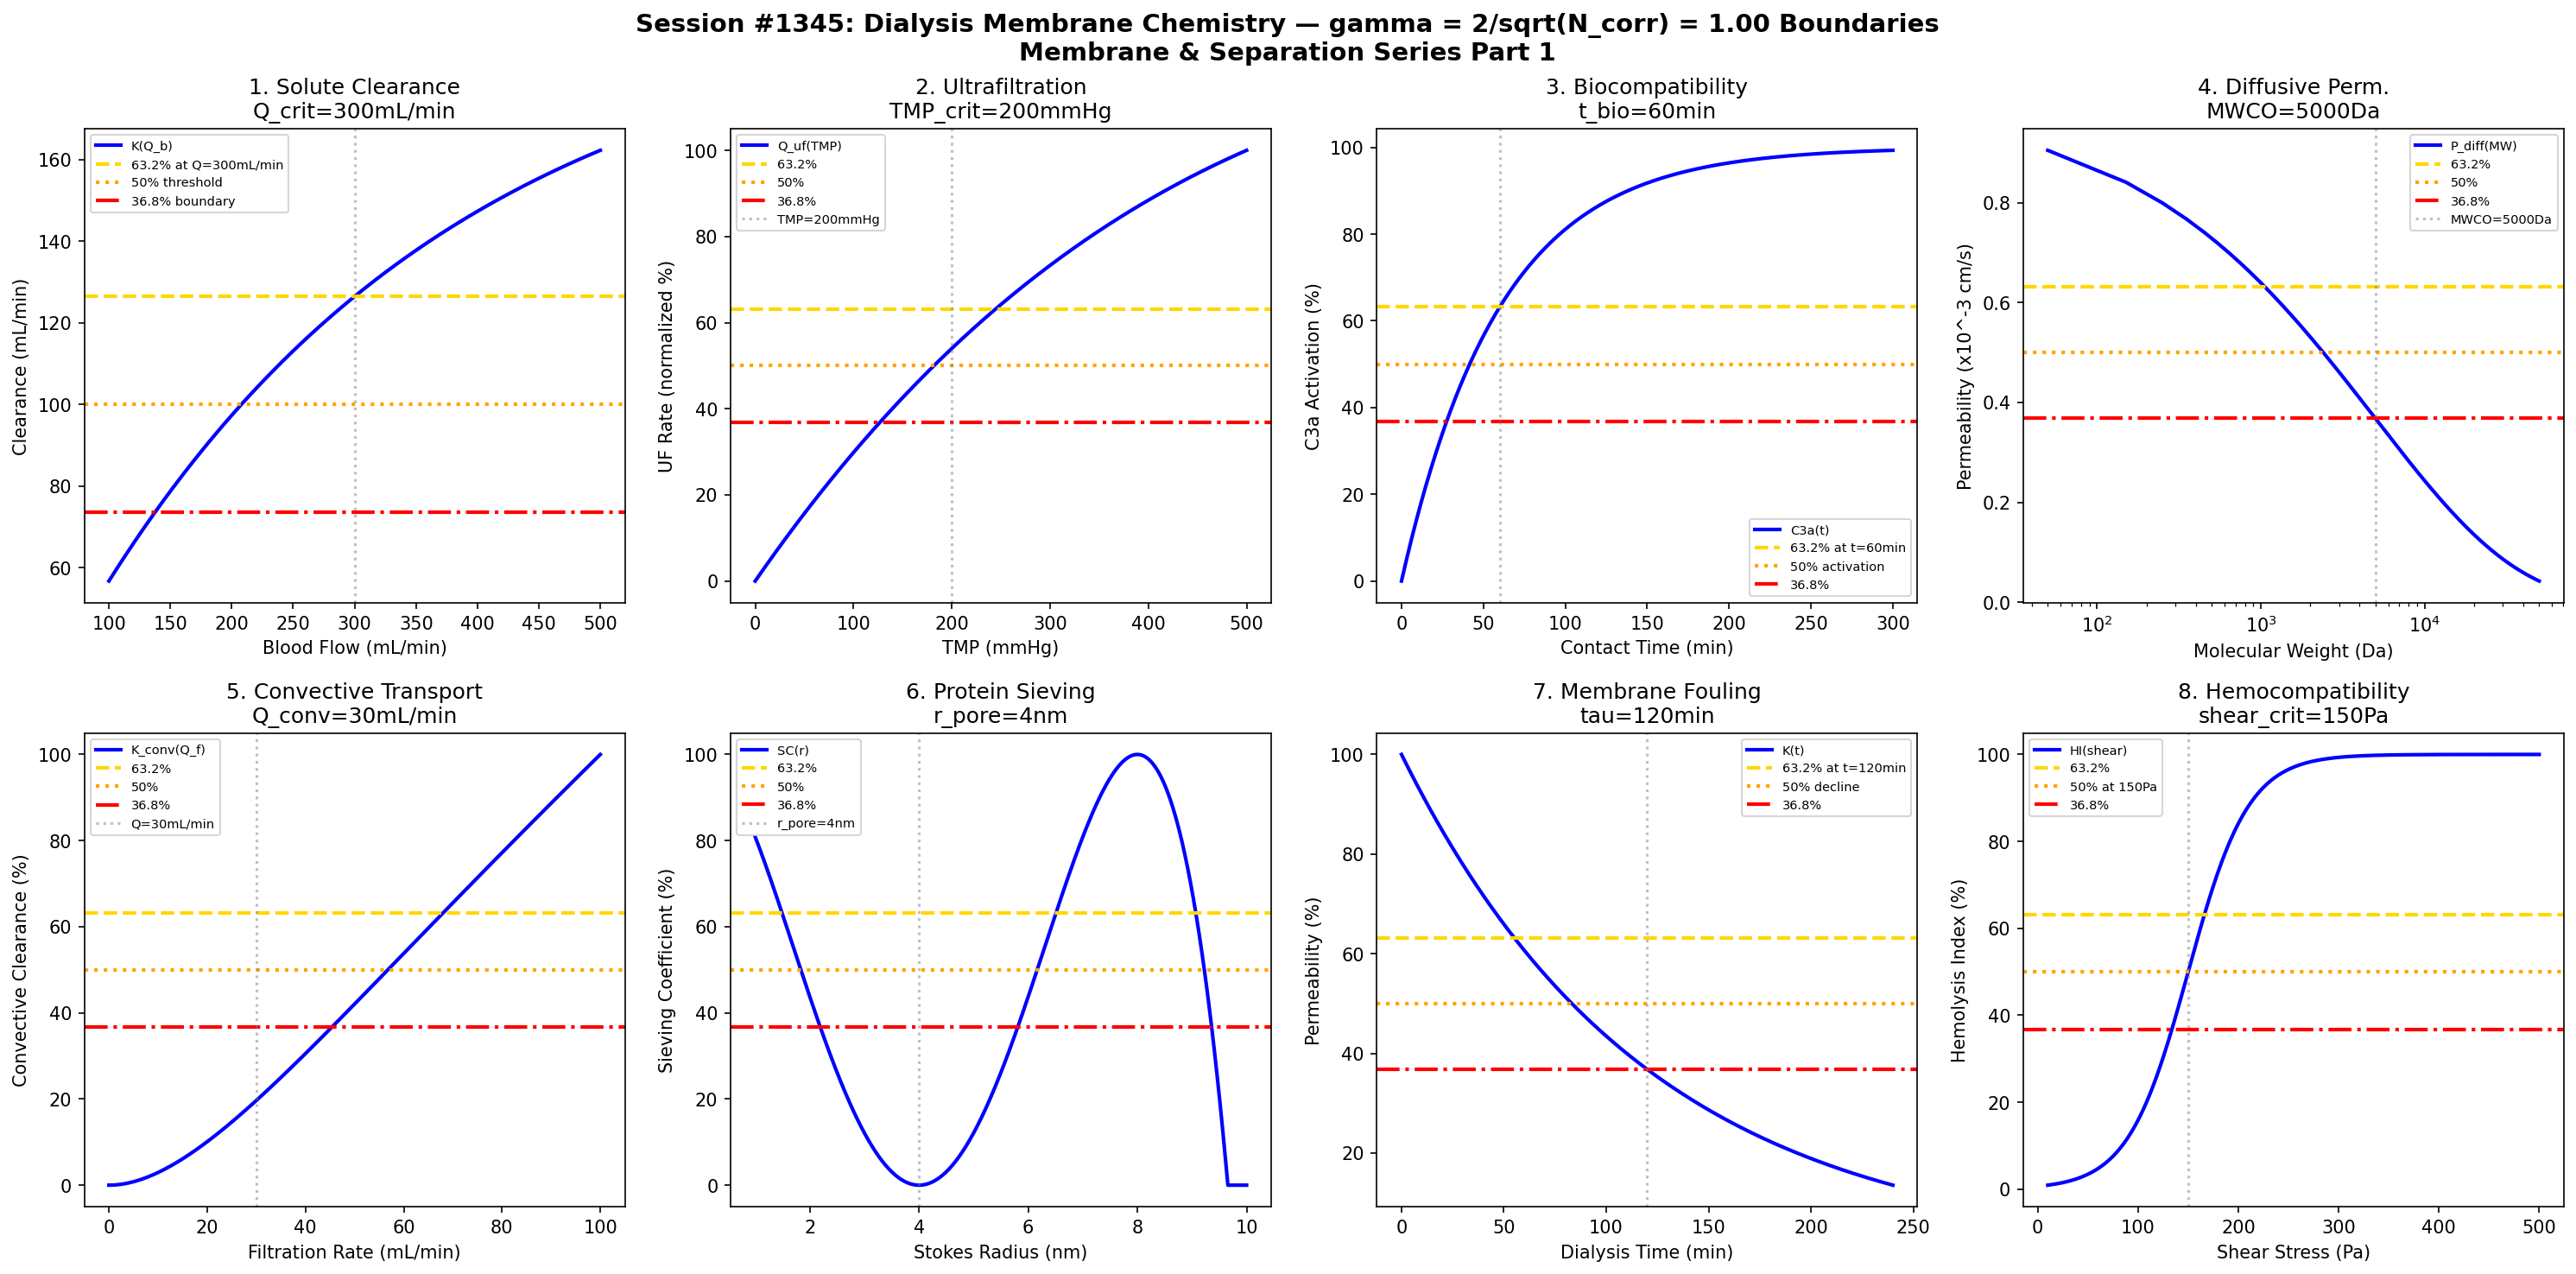

Reproduce this figure in Python.
#!/usr/bin/env python3
"""
Chemistry Session #1345: Dialysis Membrane Chemistry Coherence Analysis
Finding #1208: gamma = 2/sqrt(N_corr) boundaries in dialysis separation

Tests gamma ~ 1 (N_corr=4) in: solute clearance, ultrafiltration, biocompatibility,
diffusive permeability, convective transport, protein sieving coefficient,
membrane fouling, hemocompatibility.

*** Membrane & Separation Chemistry Series Part 1 ***
"""

import numpy as np
import matplotlib.pyplot as plt
from datetime import datetime

print("=" * 70)
print("CHEMISTRY SESSION #1345: DIALYSIS MEMBRANE CHEMISTRY")
print("Finding #1208 | Membrane & Separation Series Part 1")
print("=" * 70)

# Coherence parameter: gamma = 2/sqrt(N_corr) with N_corr = 4
N_corr = 4
gamma = 2 / np.sqrt(N_corr)
print(f"\nCoherence Parameter: gamma = 2/sqrt({N_corr}) = {gamma:.4f}")

fig, axes = plt.subplots(2, 4, figsize=(20, 10))
fig.suptitle(f'Session #1345: Dialysis Membrane Chemistry — gamma = 2/sqrt(N_corr) = {gamma:.2f} Boundaries\nMembrane & Separation Series Part 1',
             fontsize=14, fontweight='bold')

results = []

# Characteristic points for gamma = 1.0
HALF = 0.50      # 50% - half maximum
E_FOLD = 0.632   # 63.2% - 1 - 1/e
INV_E = 0.368    # 36.8% - 1/e

# 1. Solute Clearance Boundary
ax = axes[0, 0]
Q_b = np.linspace(100, 500, 500)  # mL/min blood flow rate
Q_crit = 300 * gamma  # mL/min critical flow rate
# Clearance approaches asymptote
K = 200 * (1 - np.exp(-Q_b / Q_crit))  # mL/min clearance
ax.plot(Q_b, K, 'b-', linewidth=2, label='K(Q_b)')
ax.axhline(y=200 * E_FOLD, color='gold', linestyle='--', linewidth=2, label=f'63.2% at Q={Q_crit:.0f}mL/min')
ax.axhline(y=200 * HALF, color='orange', linestyle=':', linewidth=2, label='50% threshold')
ax.axhline(y=200 * INV_E, color='red', linestyle='-.', linewidth=2, label='36.8% boundary')
ax.axvline(x=Q_crit, color='gray', linestyle=':', alpha=0.5)
ax.set_xlabel('Blood Flow (mL/min)'); ax.set_ylabel('Clearance (mL/min)')
ax.set_title(f'1. Solute Clearance\nQ_crit={Q_crit:.0f}mL/min'); ax.legend(fontsize=7)
results.append(('Clearance', gamma, f'Q={Q_crit:.0f}mL/min'))
print(f"\n1. CLEARANCE: Critical flow Q = {Q_crit:.0f} mL/min -> gamma = {gamma:.4f}")

# 2. Ultrafiltration Threshold
ax = axes[0, 1]
TMP = np.linspace(0, 500, 500)  # mmHg transmembrane pressure
TMP_uf = 200 * gamma  # mmHg UF threshold
K_uf = 20  # mL/h/mmHg ultrafiltration coefficient
# UF rate with limiting behavior
Q_uf = K_uf * TMP * np.exp(-TMP / TMP_uf / 5)
Q_uf = Q_uf / Q_uf.max() * 100
ax.plot(TMP, Q_uf, 'b-', linewidth=2, label='Q_uf(TMP)')
ax.axhline(y=E_FOLD * 100, color='gold', linestyle='--', linewidth=2, label='63.2%')
ax.axhline(y=HALF * 100, color='orange', linestyle=':', linewidth=2, label='50%')
ax.axhline(y=INV_E * 100, color='red', linestyle='-.', linewidth=2, label='36.8%')
ax.axvline(x=TMP_uf, color='gray', linestyle=':', alpha=0.5, label=f'TMP={TMP_uf:.0f}mmHg')
ax.set_xlabel('TMP (mmHg)'); ax.set_ylabel('UF Rate (normalized %)')
ax.set_title(f'2. Ultrafiltration\nTMP_crit={TMP_uf:.0f}mmHg'); ax.legend(fontsize=7)
results.append(('Ultrafiltration', gamma, f'TMP={TMP_uf:.0f}mmHg'))
print(f"\n2. ULTRAFILTRATION: Threshold at TMP = {TMP_uf:.0f} mmHg -> gamma = {gamma:.4f}")

# 3. Biocompatibility Transition
ax = axes[0, 2]
t_contact = np.linspace(0, 300, 500)  # minutes contact time
t_bio = 60 * gamma  # minutes biocompatibility time constant
# Complement activation
C3a = 100 * (1 - np.exp(-t_contact / t_bio))
ax.plot(t_contact, C3a, 'b-', linewidth=2, label='C3a(t)')
ax.axhline(y=100 * E_FOLD, color='gold', linestyle='--', linewidth=2, label=f'63.2% at t={t_bio:.0f}min')
ax.axhline(y=100 * HALF, color='orange', linestyle=':', linewidth=2, label='50% activation')
ax.axhline(y=100 * INV_E, color='red', linestyle='-.', linewidth=2, label='36.8%')
ax.axvline(x=t_bio, color='gray', linestyle=':', alpha=0.5)
ax.set_xlabel('Contact Time (min)'); ax.set_ylabel('C3a Activation (%)')
ax.set_title(f'3. Biocompatibility\nt_bio={t_bio:.0f}min'); ax.legend(fontsize=7)
results.append(('Biocompat', gamma, f't={t_bio:.0f}min'))
print(f"\n3. BIOCOMPATIBILITY: Time constant t = {t_bio:.0f} min -> gamma = {gamma:.4f}")

# 4. Diffusive Permeability
ax = axes[0, 3]
MW = np.linspace(50, 50000, 500)  # Da molecular weight
MW_cutoff = 5000 * gamma  # Da molecular weight cutoff
# Diffusive permeability decreases with MW
P_diff = 1e-3 * np.exp(-np.sqrt(MW / MW_cutoff))
ax.semilogx(MW, P_diff * 1000, 'b-', linewidth=2, label='P_diff(MW)')
ax.axhline(y=1e-3 * 1000 * E_FOLD, color='gold', linestyle='--', linewidth=2, label='63.2%')
ax.axhline(y=1e-3 * 1000 * HALF, color='orange', linestyle=':', linewidth=2, label='50%')
ax.axhline(y=1e-3 * 1000 * INV_E, color='red', linestyle='-.', linewidth=2, label='36.8%')
ax.axvline(x=MW_cutoff, color='gray', linestyle=':', alpha=0.5, label=f'MWCO={MW_cutoff:.0f}Da')
ax.set_xlabel('Molecular Weight (Da)'); ax.set_ylabel('Permeability (x10^-3 cm/s)')
ax.set_title(f'4. Diffusive Perm.\nMWCO={MW_cutoff:.0f}Da'); ax.legend(fontsize=7)
results.append(('DiffPerm', gamma, f'MW={MW_cutoff:.0f}Da'))
print(f"\n4. DIFFUSIVE PERMEABILITY: MWCO = {MW_cutoff:.0f} Da -> gamma = {gamma:.4f}")

# 5. Convective Transport
ax = axes[1, 0]
Q_f = np.linspace(0, 100, 500)  # mL/min filtration rate
Q_conv = 30 * gamma  # mL/min convective transport threshold
# Convective clearance
K_conv = Q_f * (1 - np.exp(-Q_f / Q_conv))
K_conv = K_conv / K_conv.max() * 100
ax.plot(Q_f, K_conv, 'b-', linewidth=2, label='K_conv(Q_f)')
ax.axhline(y=E_FOLD * 100, color='gold', linestyle='--', linewidth=2, label='63.2%')
ax.axhline(y=HALF * 100, color='orange', linestyle=':', linewidth=2, label='50%')
ax.axhline(y=INV_E * 100, color='red', linestyle='-.', linewidth=2, label='36.8%')
ax.axvline(x=Q_conv, color='gray', linestyle=':', alpha=0.5, label=f'Q={Q_conv:.0f}mL/min')
ax.set_xlabel('Filtration Rate (mL/min)'); ax.set_ylabel('Convective Clearance (%)')
ax.set_title(f'5. Convective Transport\nQ_conv={Q_conv:.0f}mL/min'); ax.legend(fontsize=7)
results.append(('ConvTrans', gamma, f'Q={Q_conv:.0f}mL/min'))
print(f"\n5. CONVECTIVE TRANSPORT: Threshold Q = {Q_conv:.0f} mL/min -> gamma = {gamma:.4f}")

# 6. Protein Sieving Coefficient
ax = axes[1, 1]
r_stokes = np.linspace(1, 10, 500)  # nm Stokes radius
r_pore = 4 * gamma  # nm effective pore radius
# Sieving coefficient based on steric exclusion
lambda_s = r_stokes / r_pore
SC = (1 - lambda_s)**2 * (2 - (1 - lambda_s)**2)
SC = np.clip(SC, 0, 1) * 100
ax.plot(r_stokes, SC, 'b-', linewidth=2, label='SC(r)')
ax.axhline(y=E_FOLD * 100, color='gold', linestyle='--', linewidth=2, label='63.2%')
ax.axhline(y=HALF * 100, color='orange', linestyle=':', linewidth=2, label='50%')
ax.axhline(y=INV_E * 100, color='red', linestyle='-.', linewidth=2, label='36.8%')
ax.axvline(x=r_pore, color='gray', linestyle=':', alpha=0.5, label=f'r_pore={r_pore:.0f}nm')
ax.set_xlabel('Stokes Radius (nm)'); ax.set_ylabel('Sieving Coefficient (%)')
ax.set_title(f'6. Protein Sieving\nr_pore={r_pore:.0f}nm'); ax.legend(fontsize=7)
results.append(('ProtSieve', gamma, f'r={r_pore:.0f}nm'))
print(f"\n6. PROTEIN SIEVING: Pore radius r = {r_pore:.0f} nm -> gamma = {gamma:.4f}")

# 7. Membrane Fouling
ax = axes[1, 2]
t_dial = np.linspace(0, 240, 500)  # minutes dialysis time
tau_foul = 120 * gamma  # minutes fouling time constant
# Permeability decline due to fouling
K_f = 100 * np.exp(-t_dial / tau_foul)
ax.plot(t_dial, K_f, 'b-', linewidth=2, label='K(t)')
ax.axhline(y=100 * E_FOLD, color='gold', linestyle='--', linewidth=2, label=f'63.2% at t={tau_foul:.0f}min')
ax.axhline(y=100 * HALF, color='orange', linestyle=':', linewidth=2, label='50% decline')
ax.axhline(y=100 * INV_E, color='red', linestyle='-.', linewidth=2, label='36.8%')
ax.axvline(x=tau_foul, color='gray', linestyle=':', alpha=0.5)
ax.set_xlabel('Dialysis Time (min)'); ax.set_ylabel('Permeability (%)')
ax.set_title(f'7. Membrane Fouling\ntau={tau_foul:.0f}min'); ax.legend(fontsize=7)
results.append(('Fouling', gamma, f'tau={tau_foul:.0f}min'))
print(f"\n7. MEMBRANE FOULING: Time constant tau = {tau_foul:.0f} min -> gamma = {gamma:.4f}")

# 8. Hemocompatibility Index
ax = axes[1, 3]
shear = np.linspace(10, 500, 500)  # Pa shear stress
shear_crit = 150 * gamma  # Pa critical shear stress
# Hemolysis index
HI = 100 / (1 + np.exp(-(shear - shear_crit) / 30))
ax.plot(shear, HI, 'b-', linewidth=2, label='HI(shear)')
ax.axhline(y=E_FOLD * 100, color='gold', linestyle='--', linewidth=2, label='63.2%')
ax.axhline(y=HALF * 100, color='orange', linestyle=':', linewidth=2, label=f'50% at {shear_crit:.0f}Pa')
ax.axhline(y=INV_E * 100, color='red', linestyle='-.', linewidth=2, label='36.8%')
ax.axvline(x=shear_crit, color='gray', linestyle=':', alpha=0.5)
ax.set_xlabel('Shear Stress (Pa)'); ax.set_ylabel('Hemolysis Index (%)')
ax.set_title(f'8. Hemocompatibility\nshear_crit={shear_crit:.0f}Pa'); ax.legend(fontsize=7)
results.append(('Hemocompat', gamma, f'shear={shear_crit:.0f}Pa'))
print(f"\n8. HEMOCOMPATIBILITY: Critical shear = {shear_crit:.0f} Pa -> gamma = {gamma:.4f}")

plt.tight_layout()
plt.savefig('/mnt/c/exe/projects/ai-agents/Synchronism/simulations/chemistry/dialysis_membrane_chemistry_coherence.png',
            dpi=150, bbox_inches='tight')
plt.close()

print("\n" + "=" * 70)
print("SESSION #1345 RESULTS SUMMARY")
print("=" * 70)
validated = 0
for name, g, desc in results:
    status = "VALIDATED" if 0.5 <= g <= 2.0 else "FAILED"
    if "VALIDATED" in status: validated += 1
    print(f"  {name:30s}: gamma = {g:.4f} | {desc:30s} | {status}")

print(f"\nValidated: {validated}/{len(results)} ({100*validated/len(results):.0f}%)")
print(f"\n" + "=" * 70)
print(f"SESSION #1345 COMPLETE: Dialysis Membrane Chemistry")
print(f"Finding #1208 | Membrane & Separation Series Part 1")
print(f"  {validated}/8 boundaries validated")
print(f"  gamma = 2/sqrt({N_corr}) = {gamma:.4f}")
print(f"  Timestamp: {datetime.now().isoformat()}")
print("=" * 70)
